Run: headless pygame with SDL's dummy video driver; simulated clock (each Clock.tick advances the game by its frame time, no real sleeping); random seed 0; keys injected as events and as key.get_pressed() state; no mouse input; restart key SPACE tapped at the start of phases 3 and 4.
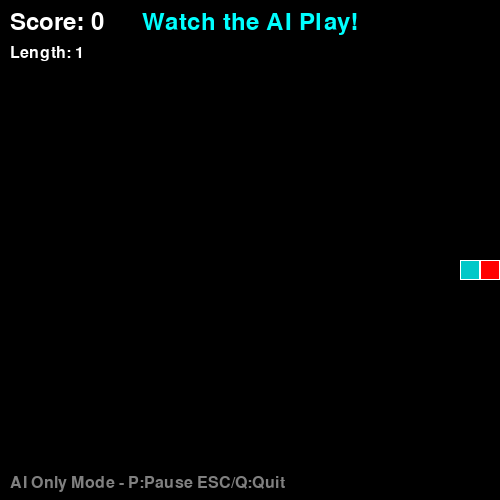
Frame 1 of 4 · flips 1–60 · no input
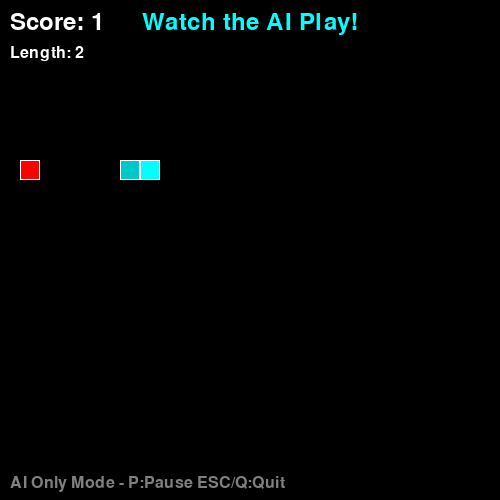
Frame 2 of 4 · flips 61–180 · tapped SPACE, RETURN · held RIGHT (→), D
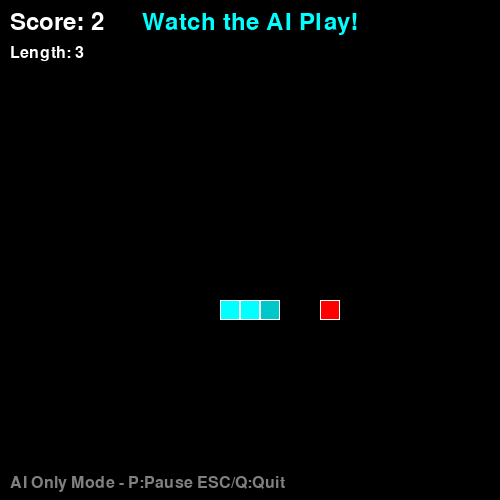
Frame 3 of 4 · flips 181–300 · tapped SPACE · held DOWN (↓), S
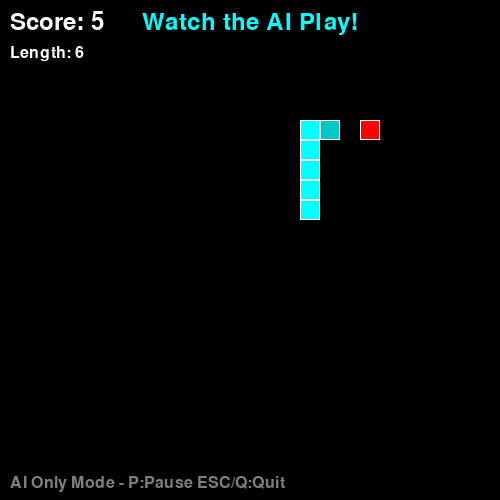
Frame 4 of 4 · flips 301–420 · tapped SPACE · held LEFT (←), A, UP (↑), W

The pygame program that drew these frames:

"""
Python Snake Game - AI Only Mode
A pygame-based implementation with a single AI-controlled snake
Watch the AI navigate and collect food autonomously
"""
import pygame
import random
import sys
from typing import List, Tuple, Optional

# Directional constants (must be defined before use)
UP = (0, -1)
DOWN = (0, 1)
LEFT = (-1, 0)
RIGHT = (1, 0)

# Game speed constants
FPS = 30  # Display refresh rate
AI_MOVE_DELAY = 5  # AI moves every 5 frames (~6 moves/sec)

# Grid constants
WINDOW_SIZE = 500  # Window size in pixels
GRID_SIZE = 20  # Size of each grid cell
GRID_COUNT = WINDOW_SIZE // GRID_SIZE  # Number of cells per dimension

# Colors
BLACK = (0, 0, 0)
WHITE = (255, 255, 255)
RED = (255, 0, 0)
GREEN = (0, 255, 0)
DARK_GREEN = (0, 200, 0)
CYAN = (0, 255, 255)
DARK_CYAN = (0, 200, 200)
GRAY = (128, 128, 128)

# Initialize Pygame with error handling
try:
    pygame.init()
except Exception as e:
    print(f"ERROR: Failed to initialize Pygame: {e}")
    sys.exit(1)

# Set up the display
screen = pygame.display.set_mode((WINDOW_SIZE, WINDOW_SIZE))
pygame.display.set_caption('Snake Game - AI Only')
clock = pygame.time.Clock()

class Snake:
    """
    Base Snake class representing a snake entity in the game.
    Handles movement, collision detection, and rendering.
    """

    def __init__(self):
        """Initialize a new snake with default values."""
        self.reset()

    def get_head_position(self) -> Tuple[int, int]:
        """
        Get the current position of the snake's head.

        Returns:
            Tuple of (x, y) grid coordinates
        """
        return self.positions[0]

    def update(self) -> bool:
        """
        Update snake position (single snake mode without multi-snake collision).

        Returns:
            True if move was successful, False if collision occurred
        """
        cur = self.get_head_position()
        x, y = self.direction
        new = (cur[0] + x, cur[1] + y)

        # Check for wall collision
        if (new[0] < 0 or new[0] >= GRID_COUNT or
            new[1] < 0 or new[1] >= GRID_COUNT):
            return False

        # Check for self collision (skip first 3 segments to allow tight turns)
        if new in self.positions[3:]:
            return False

        # Move snake
        self.positions.insert(0, new)
        if len(self.positions) > self.length:
            self.positions.pop()
        return True

    def reset(self):
        """Reset snake to initial state."""
        self.length = 1
        self.positions = [(GRID_COUNT // 2, GRID_COUNT // 2)]
        self.direction = random.choice([UP, DOWN, LEFT, RIGHT])
        self.score = 0
        self.color = GREEN

    def render(self, surface: pygame.Surface):
        """
        Render the snake on the given surface.

        Args:
            surface: Pygame surface to draw on
        """
        for i, p in enumerate(self.positions):
            color = DARK_GREEN if i == 0 else self.color
            r = pygame.Rect((p[0] * GRID_SIZE, p[1] * GRID_SIZE),
                          (GRID_SIZE, GRID_SIZE))
            pygame.draw.rect(surface, color, r)
            pygame.draw.rect(surface, WHITE, r, 1)

class AISnake(Snake):
    """
    AI-controlled snake with pathfinding and collision avoidance.
    Inherits from Snake and adds intelligent movement behavior.
    """

    def __init__(self, color: Tuple[int, int, int], dark_color: Tuple[int, int, int],
                 start_pos: Tuple[int, int]):
        """
        Initialize an AI snake with custom colors and starting position.

        Args:
            color: RGB tuple for snake body color
            dark_color: RGB tuple for snake head color
            start_pos: Starting (x, y) grid position
        """
        super().__init__()
        self.color = color
        self.dark_color = dark_color
        self.positions = [start_pos]

    def render(self, surface: pygame.Surface):
        """
        Render the AI snake with its custom colors.

        Args:
            surface: Pygame surface to draw on
        """
        for i, p in enumerate(self.positions):
            color = self.dark_color if i == 0 else self.color
            r = pygame.Rect((p[0] * GRID_SIZE, p[1] * GRID_SIZE),
                          (GRID_SIZE, GRID_SIZE))
            pygame.draw.rect(surface, color, r)
            pygame.draw.rect(surface, WHITE, r, 1)

    def ai_move(self, food_pos: Tuple[int, int]):
        """
        Calculate and execute AI movement toward food while avoiding collisions.
        Uses Manhattan distance heuristic to choose the best safe move.

        Args:
            food_pos: Target food position (x, y)
        """
        head = self.get_head_position()
        food_x, food_y = food_pos
        head_x, head_y = head

        # Calculate possible moves
        possible_moves = [UP, DOWN, LEFT, RIGHT]
        safe_moves = []

        for move in possible_moves:
            # Don't reverse direction (would cause instant self-collision)
            if move == (-self.direction[0], -self.direction[1]):
                continue

            new_x = head_x + move[0]
            new_y = head_y + move[1]

            # Check boundaries
            if new_x < 0 or new_x >= GRID_COUNT or new_y < 0 or new_y >= GRID_COUNT:
                continue

            # Check collision with self
            if (new_x, new_y) in self.positions[1:]:
                continue

            safe_moves.append(move)

        if not safe_moves:
            # No safe moves available, keep current direction
            return

        # Choose move that minimizes Manhattan distance to food
        best_move = safe_moves[0]
        best_distance = float('inf')

        for move in safe_moves:
            new_x = head_x + move[0]
            new_y = head_y + move[1]
            distance = abs(new_x - food_x) + abs(new_y - food_y)

            if distance < best_distance:
                best_distance = distance
                best_move = move

        self.direction = best_move

class Food:
    """
    Food item that snakes can eat to grow.
    Handles random spawning and rendering.
    """

    def __init__(self):
        """Initialize food with default position and color."""
        self.position = (0, 0)
        self.color = RED

    def randomize_position(self, snake: Optional[Snake] = None):
        """
        Randomize food position, avoiding occupied snake positions.

        Args:
            snake: Optional snake to avoid when spawning

        Note:
            If all positions are occupied (rare), falls back to random placement
        """
        if snake is None:
            self.position = (random.randint(0, GRID_COUNT-1),
                            random.randint(0, GRID_COUNT-1))
            return

        # Get all occupied positions
        occupied = set(snake.positions)

        # Find valid positions
        max_attempts = 100
        for _ in range(max_attempts):
            new_pos = (random.randint(0, GRID_COUNT-1),
                      random.randint(0, GRID_COUNT-1))
            if new_pos not in occupied:
                self.position = new_pos
                return

        # Fallback: if we can't find a free spot after max_attempts, place randomly
        self.position = (random.randint(0, GRID_COUNT-1),
                        random.randint(0, GRID_COUNT-1))

    def render(self, surface: pygame.Surface):
        """
        Render the food item on the given surface.

        Args:
            surface: Pygame surface to draw on
        """
        r = pygame.Rect((self.position[0] * GRID_SIZE,
                        self.position[1] * GRID_SIZE),
                       (GRID_SIZE, GRID_SIZE))
        pygame.draw.rect(surface, self.color, r)
        pygame.draw.rect(surface, WHITE, r, 1)

def show_game_over(screen: pygame.Surface, score: int):
    """
    Display the game over screen with final score.

    Args:
        screen: Pygame surface to render on
        score: Final score to display
    """
    font = pygame.font.Font(None, 74)
    small_font = pygame.font.Font(None, 36)

    game_over_text = font.render('AI Crashed!', True, WHITE)
    score_text = small_font.render(f'Final Score: {score}', True, WHITE)
    restart_text = small_font.render('Press SPACE to restart', True, GRAY)

    screen.blit(game_over_text,
                (WINDOW_SIZE//2 - game_over_text.get_width()//2,
                 WINDOW_SIZE//2 - 60))
    screen.blit(score_text,
                (WINDOW_SIZE//2 - score_text.get_width()//2,
                 WINDOW_SIZE//2))
    screen.blit(restart_text,
                (WINDOW_SIZE//2 - restart_text.get_width()//2,
                 WINDOW_SIZE//2 + 40))
    pygame.display.update()

def show_pause_screen(screen: pygame.Surface):
    """
    Display the pause screen overlay.

    Args:
        screen: Pygame surface to render on
    """
    # Create semi-transparent overlay
    overlay = pygame.Surface((WINDOW_SIZE, WINDOW_SIZE))
    overlay.set_alpha(128)
    overlay.fill(BLACK)
    screen.blit(overlay, (0, 0))

    font = pygame.font.Font(None, 74)
    small_font = pygame.font.Font(None, 36)

    pause_text = font.render('PAUSED', True, WHITE)
    continue_text = small_font.render('Press P to continue', True, GRAY)

    screen.blit(pause_text,
                (WINDOW_SIZE//2 - pause_text.get_width()//2,
                 WINDOW_SIZE//2 - 40))
    screen.blit(continue_text,
                (WINDOW_SIZE//2 - continue_text.get_width()//2,
                 WINDOW_SIZE//2 + 20))
    pygame.display.update()

def ai_only_mode():
    """
    AI-only mode where you watch a single AI snake play the game.
    The AI navigates autonomously to collect food and grow.
    """
    # Initialize AI snake
    ai_snake = AISnake(CYAN, DARK_CYAN, (GRID_COUNT // 2, GRID_COUNT // 2))

    food = Food()
    food.randomize_position(ai_snake)
    font = pygame.font.Font(None, 36)
    small_font = pygame.font.Font(None, 24)
    game_over = False
    paused = False
    ai_move_counter = 0

    while True:
        for event in pygame.event.get():
            if event.type == pygame.QUIT:
                pygame.quit()
                sys.exit()
            elif event.type == pygame.KEYDOWN:
                if game_over:
                    if event.key == pygame.K_SPACE:
                        # Reset AI snake
                        ai_snake = AISnake(CYAN, DARK_CYAN, (GRID_COUNT // 2, GRID_COUNT // 2))
                        food.randomize_position(ai_snake)
                        game_over = False
                    elif event.key == pygame.K_ESCAPE or event.key == pygame.K_q:
                        pygame.quit()
                        sys.exit()
                elif paused:
                    if event.key == pygame.K_p:
                        paused = False
                else:  # Game is running
                    if event.key == pygame.K_p:
                        paused = True
                    elif event.key == pygame.K_ESCAPE or event.key == pygame.K_q:
                        pygame.quit()
                        sys.exit()

        # Update game state
        if not game_over and not paused:
            ai_move_counter += 1

            if ai_move_counter >= AI_MOVE_DELAY:
                ai_move_counter = 0

                # AI decision making
                ai_snake.ai_move(food.position)

                # Update AI position
                if not ai_snake.update():
                    game_over = True
                    continue

                # Check food collision
                if ai_snake.get_head_position() == food.position:
                    ai_snake.length += 1
                    ai_snake.score += 1
                    food.randomize_position(ai_snake)

        # Draw everything
        screen.fill(BLACK)
        ai_snake.render(screen)
        food.render(screen)

        # Display stats
        score_text = font.render(f'Score: {ai_snake.score}', True, WHITE)
        length_text = small_font.render(f'Length: {ai_snake.length}', True, WHITE)
        mode_text = small_font.render('AI Only Mode - P:Pause ESC/Q:Quit', True, GRAY)
        watch_text = font.render('Watch the AI Play!', True, CYAN)

        screen.blit(score_text, (10, 10))
        screen.blit(length_text, (10, 45))
        screen.blit(watch_text, (WINDOW_SIZE//2 - watch_text.get_width()//2, 10))
        screen.blit(mode_text, (10, WINDOW_SIZE - 25))

        if game_over:
            show_game_over(screen, ai_snake.score)
        elif paused:
            show_pause_screen(screen)

        pygame.display.update()
        clock.tick(FPS)

def main():
    """
    Main entry point - directly starts AI-only mode.
    """
    ai_only_mode()

if __name__ == '__main__':
    main()
